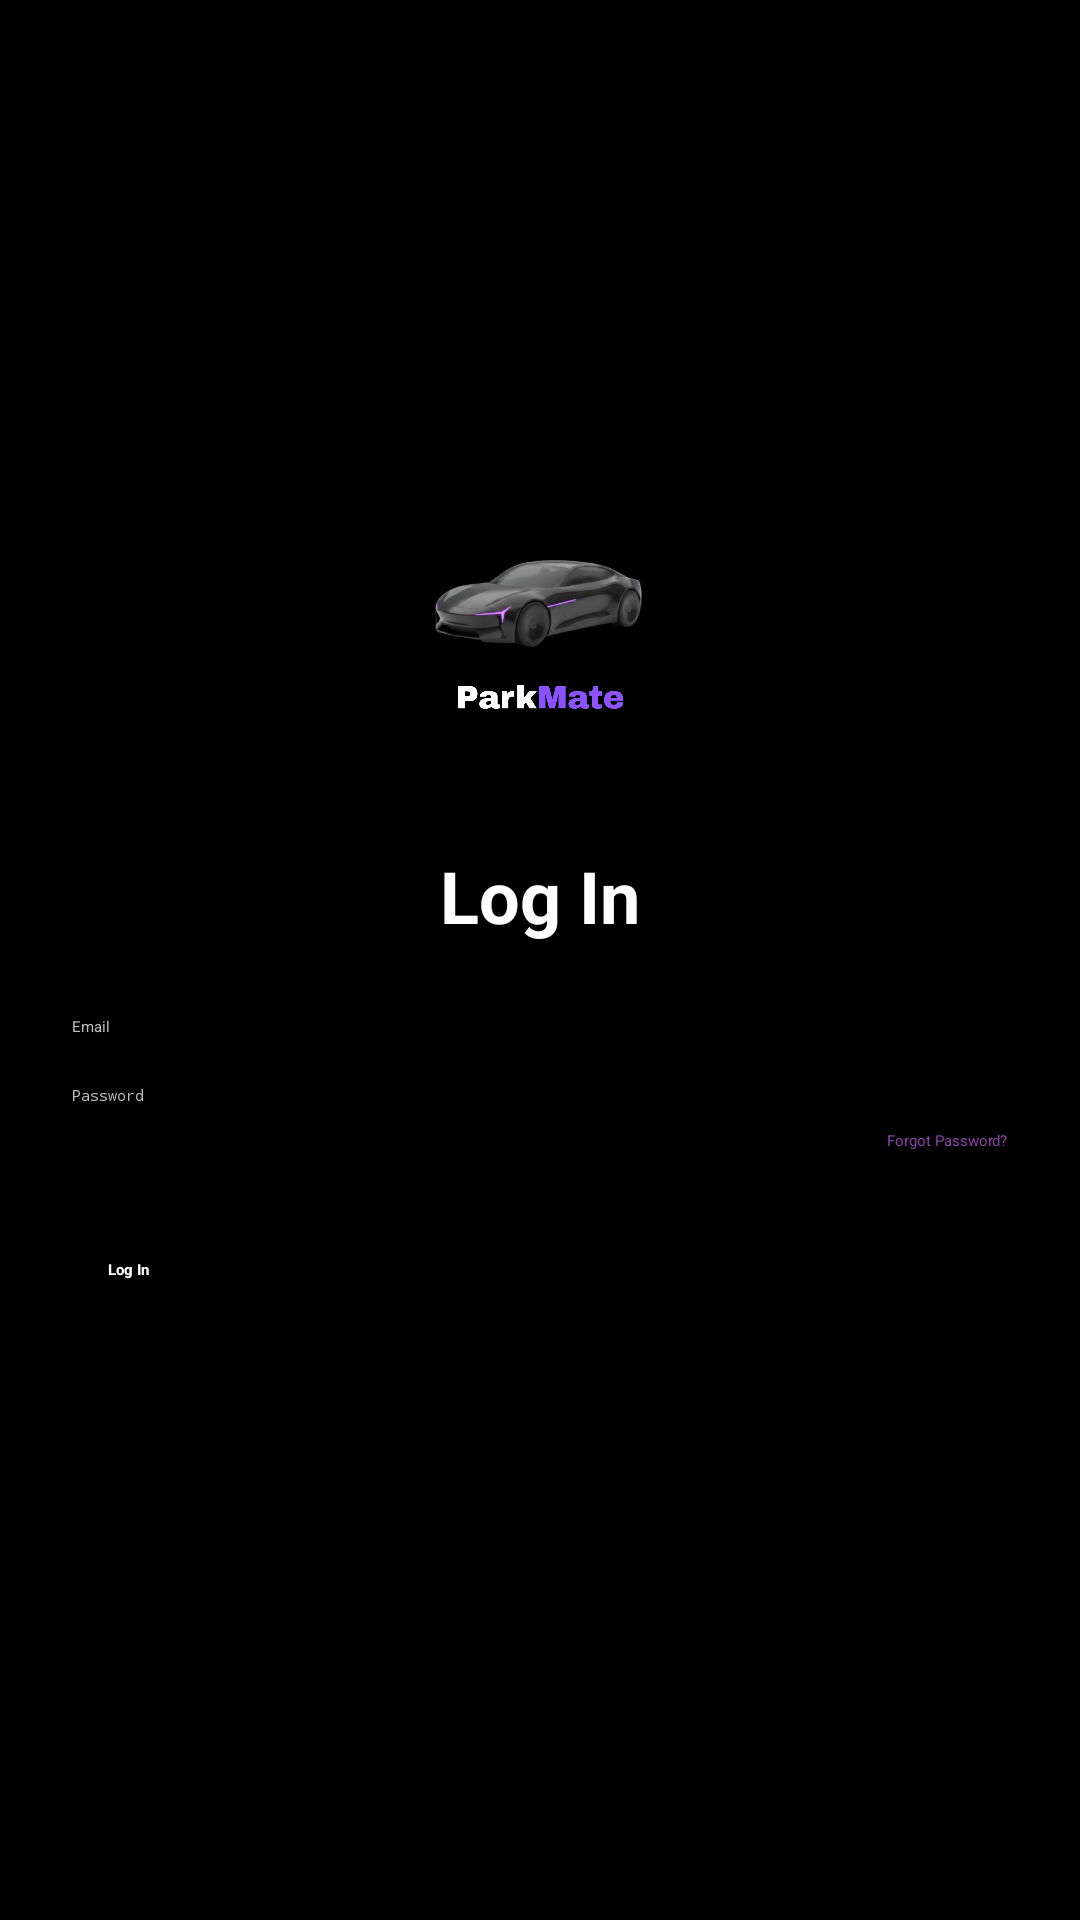

Android layout source for this screen:
<!-- AndroidManifest.xml: application theme Theme.ParkMate -->
<!-- res/layout/auth_login.xml -->
<?xml version="1.0" encoding="utf-8"?>
<LinearLayout xmlns:android="http://schemas.android.com/apk/res/android"
    android:orientation="vertical"
    android:gravity="center"
    android:padding="24dp"
    android:background="#000000"
    android:layout_width="match_parent"
    android:layout_height="match_parent">

    
    <ImageView
        android:id="@+id/loginLogo"
        android:layout_width="100dp"
        android:layout_height="100dp"
        android:src="@drawable/parkmate_logo"
        android:layout_marginBottom="20dp"
        android:contentDescription="App Logo" />

    
    <TextView
        android:layout_width="wrap_content"
        android:layout_height="wrap_content"
        android:text="Log In"
        android:textSize="24sp"
        android:textStyle="bold"
        android:textColor="#FFFFFF"
        android:layout_marginBottom="24dp" />

    
    <EditText
        android:id="@+id/loginEmailInput"
        android:layout_width="match_parent"
        android:layout_height="wrap_content"
        android:hint="Email"
        android:backgroundTint="#8E44AD"
        android:textColor="#FFFFFF"
        android:textColorHint="#BBBBBB"
        android:inputType="textEmailAddress"
        android:layout_marginBottom="16dp" />

    
    <EditText
        android:id="@+id/loginPasswordInput"
        android:layout_width="match_parent"
        android:layout_height="wrap_content"
        android:hint="Password"
        android:backgroundTint="#8E44AD"
        android:textColor="#FFFFFF"
        android:textColorHint="#BBBBBB"
        android:inputType="textPassword"
        android:layout_marginBottom="8dp" />

    
    <TextView
        android:id="@+id/forgotPasswordText"
        android:layout_width="wrap_content"
        android:layout_height="wrap_content"
        android:text="Forgot Password?"
        android:textColor="#8E44AD"
        android:layout_gravity="end"
        android:layout_marginBottom="24dp"
        android:clickable="true"
        android:focusable="true" />

    
    <Button
        android:id="@+id/loginButton"
        android:layout_width="match_parent"
        android:layout_height="wrap_content"
        android:text="Log In"
        android:backgroundTint="#8E44AD"
        android:textColor="#FFFFFF"
        android:textStyle="bold"
        android:padding="12dp"
        android:layout_marginBottom="16dp"
        android:layout_gravity="center"
        android:elevation="6dp" />

    
    <TextView
        android:id="@+id/registerRedirect"
        android:layout_width="wrap_content"
        android:layout_height="wrap_content"
        android.text="Don’t have an account? Register"
        android:textColor="#8E44AD"
        android:textStyle="italic"
        android:layout_marginTop="16dp"
        android:clickable="true"
        android:focusable="true" />

</LinearLayout>
<!-- resources referenced by this layout -->
<resources>
  <!-- drawable parkmate_logo: png bitmap (drawable, 118945 bytes) -->
</resources>
